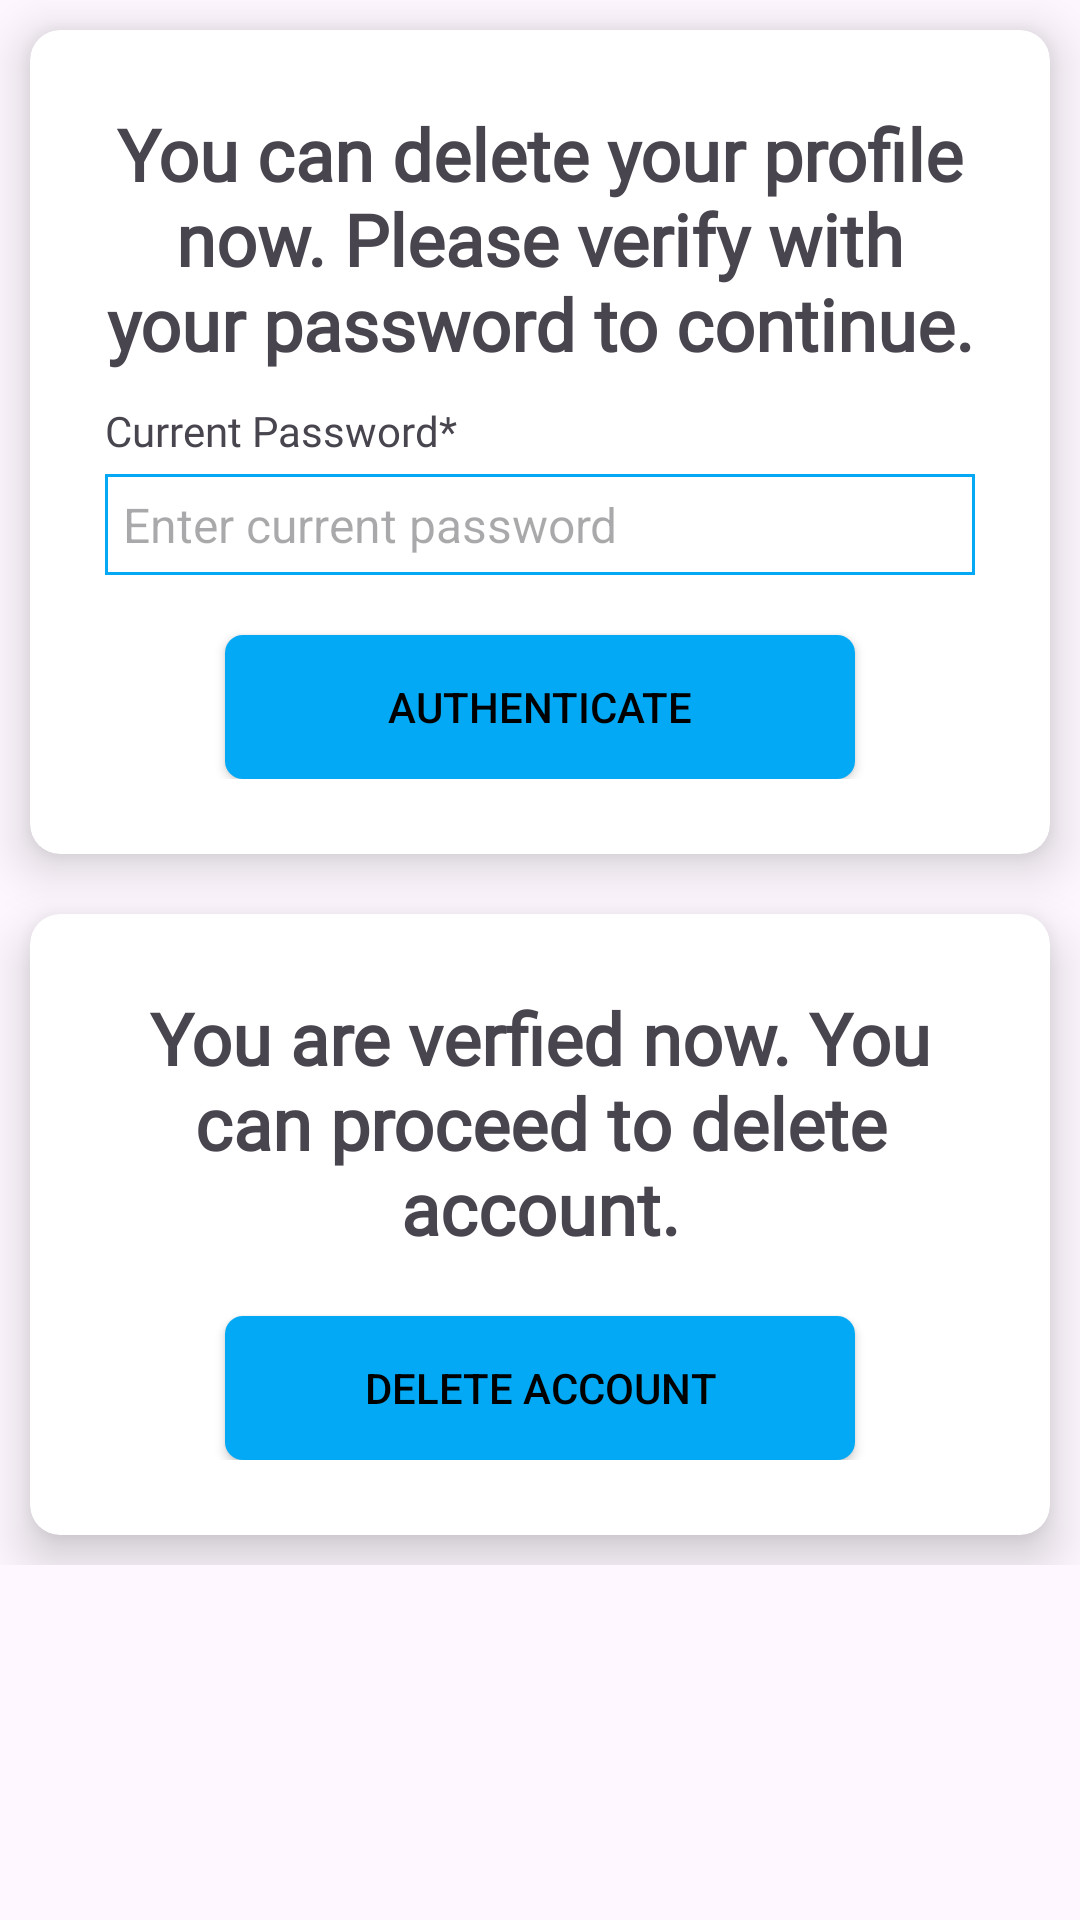

This screen was rendered from an Android layout file. Write that file and the resources it references.
<!-- AndroidManifest.xml: application theme Theme.GaugeHealth -->
<!-- res/layout/fragment_delete_profile.xml -->
<?xml version="1.0" encoding="utf-8"?>
<ScrollView xmlns:android="http://schemas.android.com/apk/res/android"
    xmlns:tools="http://schemas.android.com/tools"
    android:layout_width="match_parent"
    android:layout_height="match_parent"
    xmlns:app="http://schemas.android.com/apk/res-auto"
    android:background="@drawable/stetescope1"
    android:orientation="vertical"
    tools:context=".DeleteProfileFragment">

    <RelativeLayout
        android:layout_width="match_parent"
        android:layout_height="wrap_content">

        <androidx.cardview.widget.CardView
            android:id="@+id/cardView_verify"
            android:layout_width="wrap_content"
            android:layout_height="wrap_content"
            app:cardCornerRadius="10dp"
            app:cardElevation="10dp"
            android:layout_margin="10dp"
            android:padding="10dp">

            <RelativeLayout
                android:id="@+id/update_password_RL"
                android:layout_width="match_parent"
                android:layout_height="wrap_content"
                android:padding="15dp"
                android:layout_margin="10dp">

                <TextView
                    android:id="@+id/delete_user_header"
                    android:layout_width="match_parent"
                    android:layout_height="wrap_content"
                    android:text="@string/delete_account"
                    android:textAlignment="center"
                    android:textSize="24sp"
                    android:textStyle="bold"
                    android:fontFamily="@font/roboto_slab_bold"/>

                <TextView
                    android:id="@+id/delete_password_textView"
                    android:layout_width="match_parent"
                    android:layout_height="wrap_content"
                    android:layout_below="@id/delete_user_header"
                    android:fontFamily="@font/roboto_slab_bold"
                    android:text="@string/current_password1"
                    android:layout_marginTop="10dp"/>

                <EditText
                    android:id="@+id/delete_password_editText"
                    android:layout_width="match_parent"
                    android:layout_height="wrap_content"
                    android:layout_below="@id/delete_password_textView"
                    android:background="@drawable/edit_text_background"
                    android:inputType="textPassword"
                    android:padding="6dp"
                    android:layout_marginTop="5dp"
                    android:textSize="16sp"
                    android:hint="@string/enter_current_password"/>

                <androidx.appcompat.widget.AppCompatButton
                    android:id="@+id/delete_user_verifyBtn"
                    android:layout_width="match_parent"
                    android:layout_height="wrap_content"
                    android:background="@drawable/button_background"
                    android:text="@string/authenticate"
                    android:layout_marginTop="20dp"
                    android:layout_marginStart="40dp"
                    android:layout_marginEnd="40dp"
                    android:layout_below="@id/delete_password_editText"/>

                <ProgressBar
                    android:id="@+id/delete_user_pgBar"
                    android:layout_width="wrap_content"
                    android:layout_height="wrap_content"
                    style="?android:attr/progressBarStyleLarge"
                    android:layout_centerHorizontal="true"
                    android:layout_centerVertical="true"
                    android:elevation="10dp"
                    android:visibility="gone"/>

            </RelativeLayout>

        </androidx.cardview.widget.CardView>

        <RelativeLayout
            android:id="@+id/delete_user_RL"
            android:layout_width="match_parent"
            android:layout_height="wrap_content"
            android:layout_below="@id/cardView_verify">

            <androidx.cardview.widget.CardView
                android:id="@+id/cardView_update"
                android:layout_width="match_parent"
                android:layout_height="match_parent"
                app:cardCornerRadius="10dp"
                app:cardElevation="10dp"
                android:layout_margin="10dp"
                android:padding="10dp">

                <RelativeLayout
                    android:id="@+id/delete_user_RL2"
                    android:layout_width="match_parent"
                    android:layout_height="wrap_content"
                    android:layout_margin="10dp"
                    android:padding="15dp">

                    <TextView
                        android:id="@+id/delete_user_header2"
                        android:layout_width="match_parent"
                        android:layout_height="wrap_content"
                        android:fontFamily="@font/roboto_slab_bold"
                        android:text="@string/delete_header"
                        android:textAlignment="center"
                        android:textSize="24sp"
                        android:textStyle="bold" />


                    <androidx.appcompat.widget.AppCompatButton
                        android:id="@+id/delete_user_btn"
                        android:layout_width="match_parent"
                        android:layout_height="wrap_content"
                        android:layout_below="@id/delete_user_header2"
                        android:layout_marginStart="40dp"
                        android:layout_marginTop="20dp"
                        android:layout_marginEnd="40dp"
                        android:background="@drawable/button_background"
                        android:text="@string/delete_user" />



                </RelativeLayout>

            </androidx.cardview.widget.CardView>

        </RelativeLayout>

    </RelativeLayout>



</ScrollView>
<!-- resources referenced by this layout -->
<resources>
  <!-- drawable button_background (drawable) -->
  <?xml version="1.0" encoding="utf-8"?>
  <shape xmlns:android="http://schemas.android.com/apk/res/android"
      android:shape="rectangle">
  
  
      <solid
          android:color="@color/Light_blue" />
      <corners
          android:radius="6dp"/>
  
  
  </shape>
  <!-- drawable edit_text_background (drawable) -->
  <?xml version="1.0" encoding="utf-8"?>
  <shape xmlns:android="http://schemas.android.com/apk/res/android"
      android:shape="rectangle">
  
      <stroke
          android:color="@color/Light_blue"
          android:width="1dp"/>
  
  </shape>
  <string name="authenticate">Authenticate</string>
  <string name="current_password1">Current Password*</string>
  <string name="delete_account">You can delete your profile now. Please verify with your password to continue.</string>
  <string name="delete_header">You are verfied now. You can proceed to delete account.</string>
  <string name="delete_user">Delete Account</string>
  <string name="enter_current_password">Enter current password</string>
  <style name="Theme.GaugeHealth" parent="Base.Theme.GaugeHealth">
          <item name="android:windowActionBar">false</item>
          <item name="android:windowNoTitle">true</item>
      </style>
  <color name="Light_blue">#03A9F4</color>
  <style name="Base.Theme.GaugeHealth" parent="Theme.Material3.DayNight.NoActionBar">
          
          
          <item name="colorPrimary">@color/black</item>
          <item name="colorPrimaryVariant">@color/white</item>
          <item name="android:textColorPrimary">@color/black</item>
          <item name="android:statusBarColor">#03A9F4</item>
      </style>
  <color name="black">#FF000000</color>
  <color name="white">#FFFFFFFF</color>
</resources>
